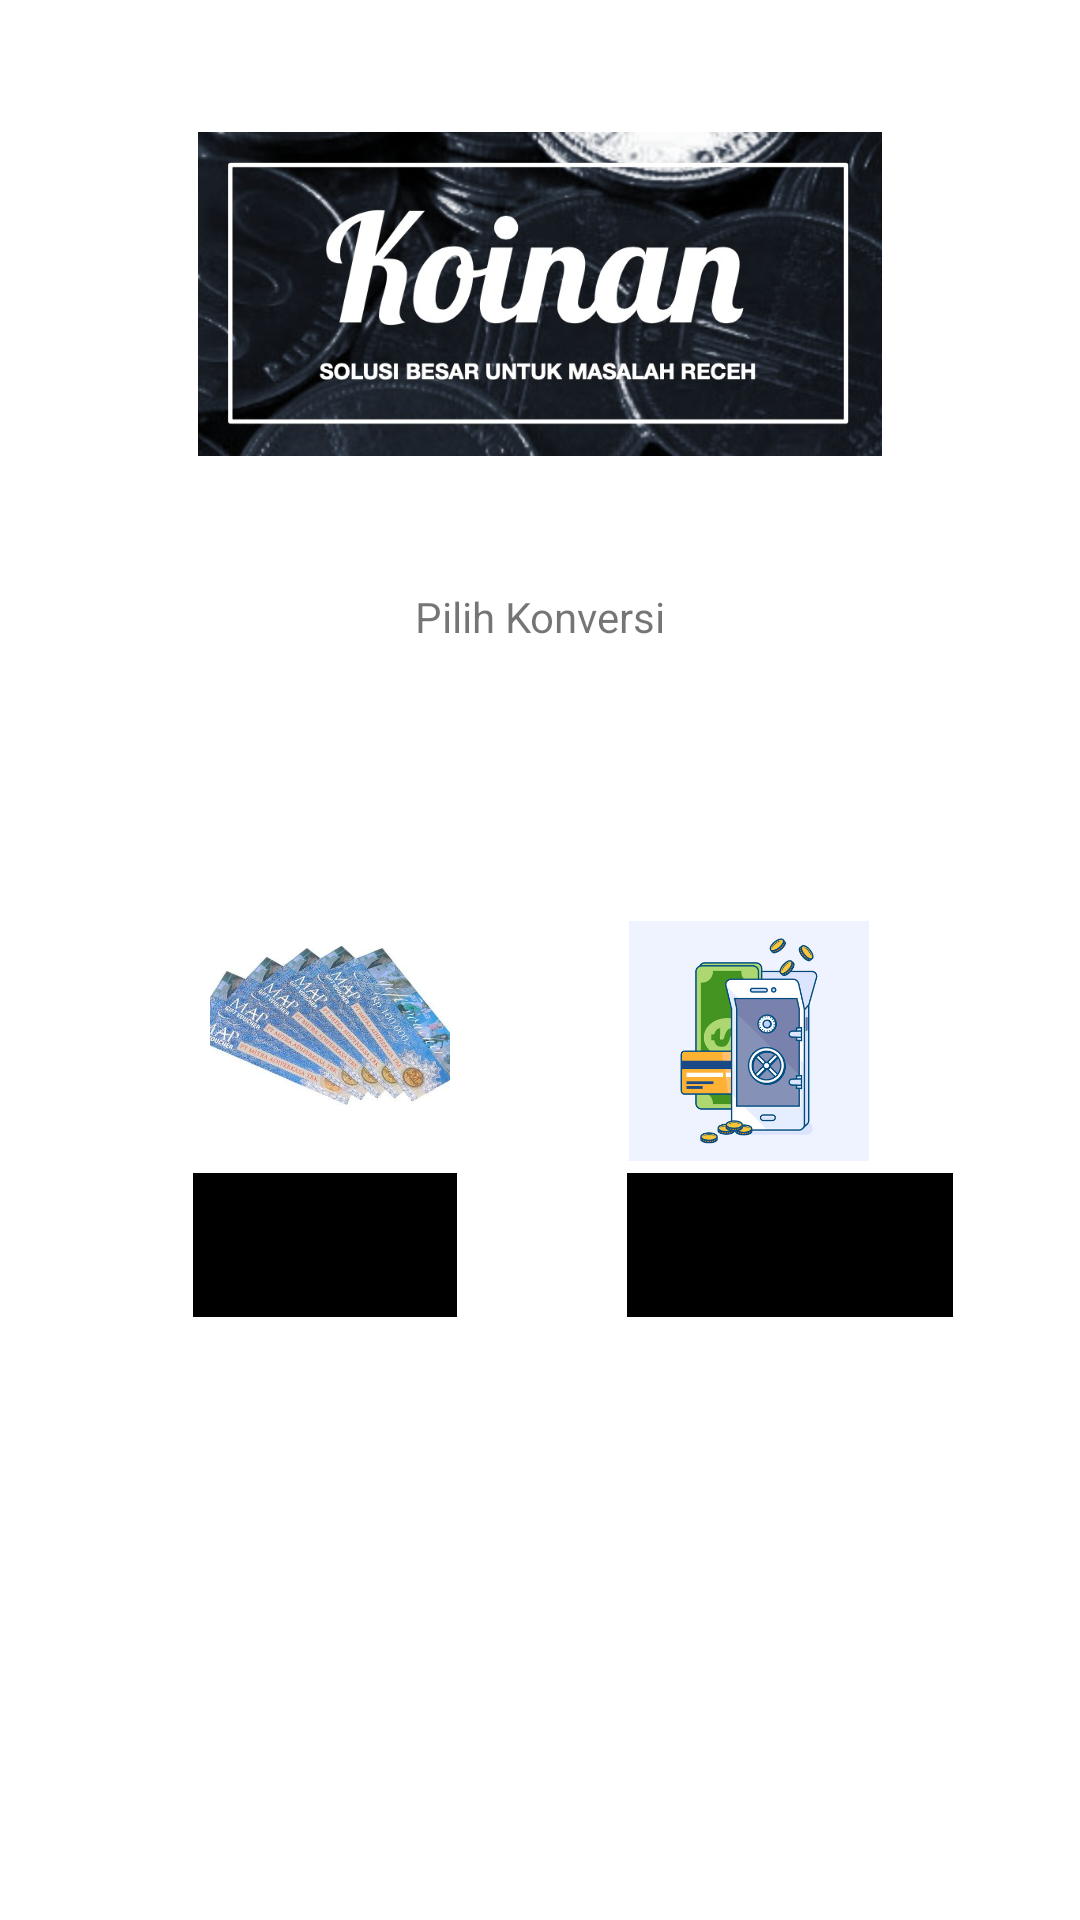

Write the Android layout XML for this screen, with the resource values it uses.
<!-- AndroidManifest.xml: application theme Theme.Koinan -->
<!-- res/layout/activity_exchange.xml -->
<?xml version="1.0" encoding="utf-8"?>
<androidx.constraintlayout.widget.ConstraintLayout xmlns:android="http://schemas.android.com/apk/res/android"
    xmlns:app="http://schemas.android.com/apk/res-auto"
    xmlns:tools="http://schemas.android.com/tools"
    android:layout_width="match_parent"
    android:layout_height="match_parent"
    tools:context=".exchangeActivity">

    <ImageView
        android:id="@+id/imageView3"
        android:layout_width="228dp"
        android:layout_height="196dp"
        app:layout_constraintEnd_toEndOf="parent"
        app:layout_constraintStart_toStartOf="parent"
        app:layout_constraintTop_toTopOf="parent"
        app:srcCompat="@drawable/logo"
        android:contentDescription="@string/todo" />

    <TextView
        android:id="@+id/textView12"
        android:layout_width="wrap_content"
        android:layout_height="wrap_content"
        android:text="@string/pilih_konversi"
        app:layout_constraintEnd_toEndOf="parent"
        app:layout_constraintStart_toStartOf="parent"
        app:layout_constraintTop_toBottomOf="@+id/imageView3" />

    <ImageView
        android:id="@+id/imageView4"
        android:layout_width="80dp"
        android:layout_height="80dp"
        android:layout_marginTop="92dp"
        android:contentDescription="@string/todo"
        app:layout_constraintEnd_toEndOf="parent"
        app:layout_constraintHorizontal_bias="0.25"
        app:layout_constraintStart_toStartOf="parent"
        app:layout_constraintTop_toBottomOf="@+id/textView12"
        app:srcCompat="@drawable/voucher" />

    <ImageView
        android:id="@+id/imageView5"
        android:layout_width="80dp"
        android:layout_height="80dp"
        android:layout_marginTop="92dp"
        app:layout_constraintEnd_toEndOf="parent"
        app:layout_constraintHorizontal_bias="0.749"
        app:layout_constraintStart_toStartOf="parent"
        app:layout_constraintTop_toBottomOf="@+id/textView12"
        app:srcCompat="@drawable/digital_money" />

    <Button
        android:id="@+id/button"
        style="@style/Widget.AppCompat.Button.Borderless"
        android:layout_width="wrap_content"
        android:layout_height="wrap_content"
        android:layout_marginTop="4dp"
        android:background="@color/black"
        android:text="Voucher"
        app:layout_constraintEnd_toEndOf="parent"
        app:layout_constraintHorizontal_bias="0.237"
        app:layout_constraintStart_toStartOf="parent"
        app:layout_constraintTop_toBottomOf="@+id/imageView4" />

    <Button
        android:id="@+id/button2"
        style="@style/Widget.AppCompat.Button.Borderless"
        android:layout_width="wrap_content"
        android:layout_height="wrap_content"
        android:layout_marginTop="4dp"
        android:background="@color/black"
        android:text="Digital Wallet"
        app:layout_constraintEnd_toEndOf="parent"
        app:layout_constraintHorizontal_bias="0.832"
        app:layout_constraintStart_toStartOf="parent"
        app:layout_constraintTop_toBottomOf="@+id/imageView5" />
</androidx.constraintlayout.widget.ConstraintLayout>
<!-- resources referenced by this layout -->
<resources>
  <!-- drawable digital_money: jpg bitmap (drawable, 48850 bytes) -->
  <!-- drawable logo: jpeg bitmap (drawable, 76352 bytes) -->
  <!-- drawable voucher: jpg bitmap (drawable, 74544 bytes) -->
  <string name="pilih_konversi">Pilih Konversi</string>
  <style name="Theme.Koinan" parent="Theme.MaterialComponents.DayNight.DarkActionBar">
          
          <item name="colorPrimary">@color/purple_500</item>
          <item name="colorPrimaryVariant">@color/purple_700</item>
          <item name="colorOnPrimary">@color/white</item>
          
          <item name="colorSecondary">@color/teal_200</item>
          <item name="colorSecondaryVariant">@color/teal_700</item>
          <item name="colorOnSecondary">@color/black</item>
          
          <item name="android:statusBarColor" tools:targetApi="l">?attr/colorPrimaryVariant</item>
          
      </style>
  <!-- not gathered from this repository: default colours our renderer supplied (Android Studio template values) -->
  <color name="purple_500">#FF6200EE</color>
  <color name="purple_700">#FF3700B3</color>
  <color name="teal_200">#FF03DAC5</color>
  <color name="teal_700">#FF018786</color>
  <color name="black">#FF000000</color>
  <color name="white">#FFFFFFFF</color>
</resources>
